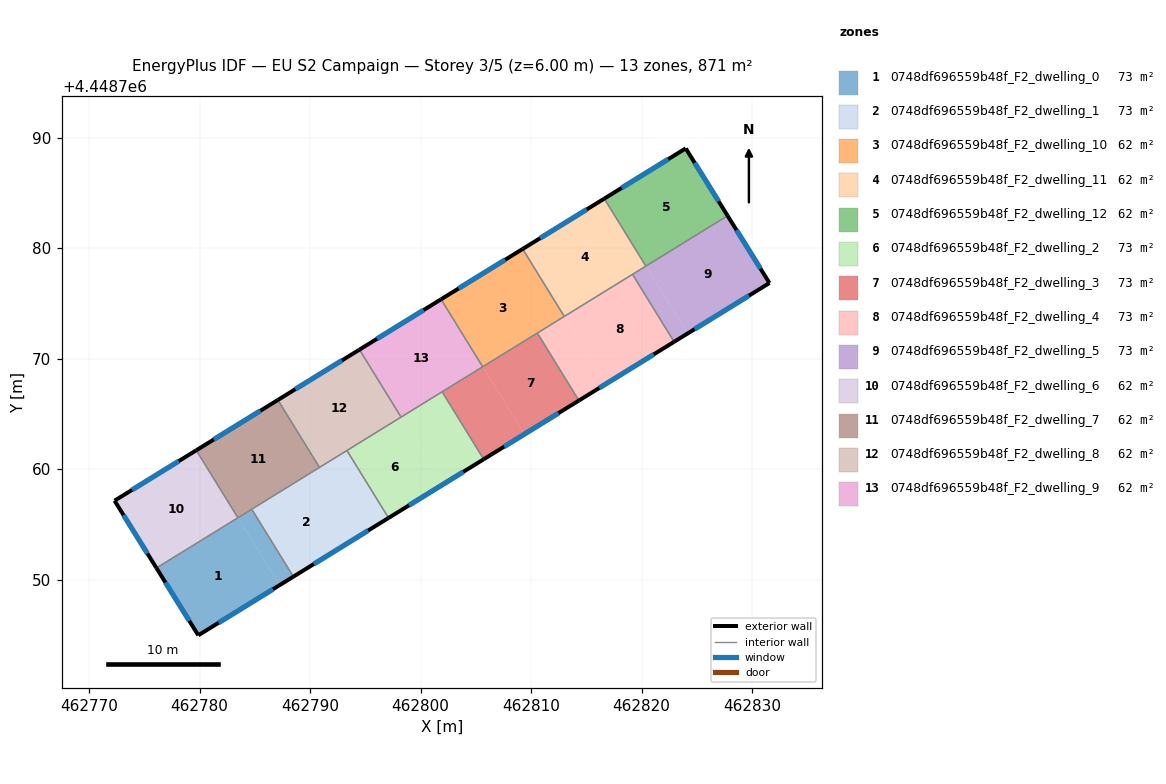
=== STOREY PLAN SPEC (per zone: floor XY polygon, exterior-wall plan segments, windows/doors) ===
zone 1: 0748df696559b48f_F2_dwelling_0  (72.6 m²)
  floor: (462783.48, 4448755.61) (462787.25, 4448749.51) (462779.89, 4448744.97) (462776.10, 4448751.06)
  floor: (462784.73, 4448756.38) (462788.49, 4448750.27) (462787.25, 4448749.51) (462783.48, 4448755.61)
  exterior wall: (462779.89, 4448744.97) – (462788.49, 4448750.27)  [10.1 m]
    window: (462781.73, 4448746.10) – (462786.65, 4448749.14)  [9.9 m²]
  exterior wall: (462776.10, 4448751.06) – (462779.89, 4448744.97)  [7.2 m]
    window: (462776.91, 4448749.75) – (462779.08, 4448746.27)  [7.0 m²]
  interior walls: 3
zone 2: 0748df696559b48f_F2_dwelling_1  (72.6 m²)
  floor: (462790.87, 4448760.17) (462794.63, 4448754.06) (462788.49, 4448750.27) (462784.73, 4448756.38)
  floor: (462793.34, 4448761.69) (462797.11, 4448755.59) (462794.63, 4448754.06) (462790.87, 4448760.17)
  exterior wall: (462788.49, 4448750.27) – (462797.11, 4448755.59)  [10.1 m]
    window: (462790.34, 4448751.41) – (462795.26, 4448754.45)  [9.9 m²]
  interior walls: 4
zone 3: 0748df696559b48f_F2_dwelling_10  (62.2 m²)
  floor: (462809.24, 4448779.93) (462813.01, 4448773.82) (462805.64, 4448769.27) (462801.87, 4448775.38)
  floor: (462801.87, 4448775.38) (462805.64, 4448769.27) (462805.62, 4448769.27) (462801.86, 4448775.37)
  exterior wall: (462809.24, 4448779.93) – (462801.86, 4448775.37)  [8.7 m]
    window: (462807.66, 4448778.95) – (462803.44, 4448776.35)  [8.5 m²]
  interior walls: 4
zone 4: 0748df696559b48f_F2_dwelling_11  (62.2 m²)
  floor: (462816.63, 4448784.48) (462820.39, 4448778.38) (462813.02, 4448773.83) (462809.25, 4448779.93)
  floor: (462809.25, 4448779.93) (462813.02, 4448773.83) (462813.01, 4448773.82) (462809.24, 4448779.93)
  exterior wall: (462816.62, 4448784.48) – (462809.24, 4448779.93)  [8.7 m]
    window: (462815.04, 4448783.50) – (462810.82, 4448780.90)  [8.5 m²]
  interior walls: 4
zone 5: 0748df696559b48f_F2_dwelling_12  (62.2 m²)
  floor: (462824.00, 4448789.03) (462827.78, 4448782.94) (462820.40, 4448778.38) (462816.64, 4448784.49)
  floor: (462816.64, 4448784.49) (462820.40, 4448778.38) (462820.39, 4448778.38) (462816.63, 4448784.48)
  exterior wall: (462827.78, 4448782.94) – (462824.00, 4448789.03)  [7.2 m]
    window: (462826.97, 4448784.24) – (462824.81, 4448787.72)  [7.0 m²]
  exterior wall: (462824.00, 4448789.03) – (462816.62, 4448784.48)  [8.7 m]
    window: (462822.42, 4448788.05) – (462818.20, 4448785.45)  [8.5 m²]
  interior walls: 2
zone 6: 0748df696559b48f_F2_dwelling_2  (72.6 m²)
  floor: (462798.25, 4448764.72) (462802.02, 4448758.62) (462797.11, 4448755.59) (462793.34, 4448761.69)
  floor: (462801.95, 4448767.00) (462805.72, 4448760.90) (462802.02, 4448758.62) (462798.25, 4448764.72)
  exterior wall: (462797.11, 4448755.59) – (462805.72, 4448760.90)  [10.1 m]
    window: (462798.95, 4448756.72) – (462803.87, 4448759.76)  [9.9 m²]
  interior walls: 4
zone 7: 0748df696559b48f_F2_dwelling_3  (72.6 m²)
  floor: (462810.57, 4448772.32) (462814.33, 4448766.21) (462809.40, 4448763.17) (462805.64, 4448769.27)
  floor: (462805.64, 4448769.27) (462809.40, 4448763.17) (462805.72, 4448760.90) (462801.95, 4448767.00)
  exterior wall: (462805.72, 4448760.90) – (462814.33, 4448766.21)  [10.1 m]
    window: (462807.56, 4448762.04) – (462812.49, 4448765.07)  [9.9 m²]
  interior walls: 4
zone 8: 0748df696559b48f_F2_dwelling_4  (72.6 m²)
  floor: (462819.18, 4448777.63) (462822.95, 4448771.53) (462816.78, 4448767.72) (462813.02, 4448773.83)
  floor: (462813.02, 4448773.83) (462816.78, 4448767.72) (462814.33, 4448766.21) (462810.57, 4448772.32)
  exterior wall: (462814.33, 4448766.21) – (462822.95, 4448771.53)  [10.1 m]
    window: (462816.18, 4448767.35) – (462821.10, 4448770.39)  [9.9 m²]
  interior walls: 4
zone 9: 0748df696559b48f_F2_dwelling_5  (72.6 m²)
  floor: (462827.79, 4448782.93) (462831.57, 4448776.85) (462824.17, 4448772.28) (462820.41, 4448778.37)
  floor: (462827.78, 4448782.94) (462827.79, 4448782.93) (462820.41, 4448778.37) (462820.40, 4448778.38)
  floor: (462820.40, 4448778.38) (462824.17, 4448772.28) (462822.95, 4448771.53) (462819.18, 4448777.63)
  exterior wall: (462831.57, 4448776.85) – (462827.78, 4448782.94)  [7.2 m]
    window: (462830.76, 4448778.15) – (462828.60, 4448781.63)  [7.0 m²]
  exterior wall: (462822.95, 4448771.53) – (462831.57, 4448776.85)  [10.1 m]
    window: (462824.79, 4448772.67) – (462829.73, 4448775.71)  [9.9 m²]
  interior walls: 3
zone 10: 0748df696559b48f_F2_dwelling_6  (62.2 m²)
  floor: (462779.71, 4448761.71) (462783.47, 4448755.61) (462776.09, 4448751.07) (462772.31, 4448757.15)
  floor: (462783.47, 4448755.61) (462783.47, 4448755.60) (462776.10, 4448751.06) (462776.09, 4448751.07)
  exterior wall: (462772.31, 4448757.15) – (462776.10, 4448751.06)  [7.2 m]
    window: (462773.12, 4448755.84) – (462775.29, 4448752.36)  [7.0 m²]
  exterior wall: (462779.71, 4448761.71) – (462772.31, 4448757.15)  [8.7 m]
    window: (462778.12, 4448760.73) – (462773.90, 4448758.12)  [8.5 m²]
  interior walls: 2
zone 11: 0748df696559b48f_F2_dwelling_7  (62.2 m²)
  floor: (462779.72, 4448761.72) (462783.48, 4448755.62) (462783.47, 4448755.61) (462779.71, 4448761.71)
  floor: (462787.09, 4448766.26) (462790.86, 4448760.16) (462783.47, 4448755.60) (462783.47, 4448755.61) (462783.48, 4448755.62) (462779.72, 4448761.72)
  exterior wall: (462787.09, 4448766.26) – (462779.71, 4448761.71)  [8.7 m]
    window: (462785.51, 4448765.29) – (462781.29, 4448762.68)  [8.5 m²]
  interior walls: 4
zone 12: 0748df696559b48f_F2_dwelling_8  (62.2 m²)
  floor: (462794.47, 4448770.82) (462798.24, 4448764.71) (462790.87, 4448760.17) (462787.10, 4448766.27)
  floor: (462787.10, 4448766.27) (462790.87, 4448760.17) (462790.86, 4448760.16) (462787.09, 4448766.26)
  exterior wall: (462794.47, 4448770.82) – (462787.09, 4448766.26)  [8.7 m]
    window: (462792.89, 4448769.84) – (462788.67, 4448767.24)  [8.5 m²]
  interior walls: 4
zone 13: 0748df696559b48f_F2_dwelling_9  (62.2 m²)
  floor: (462801.86, 4448775.37) (462805.62, 4448769.27) (462798.25, 4448764.72) (462794.49, 4448770.82)
  floor: (462794.49, 4448770.82) (462798.25, 4448764.72) (462798.24, 4448764.71) (462794.47, 4448770.82)
  exterior wall: (462801.86, 4448775.37) – (462794.47, 4448770.82)  [8.7 m]
    window: (462800.28, 4448774.40) – (462796.06, 4448771.79)  [8.5 m²]
  interior walls: 4

=== DERIVED (storey summary) ===
Building: EU S2 Campaign
Storey: 3 of 5  (floor level z = 6.00 m)
Storey gross floor area: 871.0 m²
Zones on this storey: 13
  - 0748df696559b48f_F2_dwelling_0: floor 72.6 m²; exterior wall 17.3 m (51.8 m²); 2 window(s) 16.9 m²; WWR 32.7%
  - 0748df696559b48f_F2_dwelling_1: floor 72.6 m²; exterior wall 10.1 m (30.4 m²); 1 window(s) 9.9 m²; WWR 32.7%
  - 0748df696559b48f_F2_dwelling_10: floor 62.2 m²; exterior wall 8.7 m (26.0 m²); 1 window(s) 8.5 m²; WWR 32.7%
  - 0748df696559b48f_F2_dwelling_11: floor 62.2 m²; exterior wall 8.7 m (26.0 m²); 1 window(s) 8.5 m²; WWR 32.7%
  - 0748df696559b48f_F2_dwelling_12: floor 62.2 m²; exterior wall 15.8 m (47.5 m²); 2 window(s) 15.5 m²; WWR 32.7%
  - 0748df696559b48f_F2_dwelling_2: floor 72.6 m²; exterior wall 10.1 m (30.4 m²); 1 window(s) 9.9 m²; WWR 32.7%
  - 0748df696559b48f_F2_dwelling_3: floor 72.6 m²; exterior wall 10.1 m (30.4 m²); 1 window(s) 9.9 m²; WWR 32.7%
  - 0748df696559b48f_F2_dwelling_4: floor 72.6 m²; exterior wall 10.1 m (30.4 m²); 1 window(s) 9.9 m²; WWR 32.7%
  - 0748df696559b48f_F2_dwelling_5: floor 72.6 m²; exterior wall 17.3 m (51.9 m²); 2 window(s) 17.0 m²; WWR 32.7%
  - 0748df696559b48f_F2_dwelling_6: floor 62.2 m²; exterior wall 15.9 m (47.6 m²); 2 window(s) 15.5 m²; WWR 32.7%
  - 0748df696559b48f_F2_dwelling_7: floor 62.2 m²; exterior wall 8.7 m (26.0 m²); 1 window(s) 8.5 m²; WWR 32.7%
  - 0748df696559b48f_F2_dwelling_8: floor 62.2 m²; exterior wall 8.7 m (26.0 m²); 1 window(s) 8.5 m²; WWR 32.7%
  - 0748df696559b48f_F2_dwelling_9: floor 62.2 m²; exterior wall 8.7 m (26.0 m²); 1 window(s) 8.5 m²; WWR 32.7%
Zone adjacency (shared interzone walls):
  - 0748df696559b48f_F2_dwelling_0 ↔ 0748df696559b48f_F2_dwelling_1
  - 0748df696559b48f_F2_dwelling_0 ↔ 0748df696559b48f_F2_dwelling_6
  - 0748df696559b48f_F2_dwelling_0 ↔ 0748df696559b48f_F2_dwelling_7
  - 0748df696559b48f_F2_dwelling_1 ↔ 0748df696559b48f_F2_dwelling_2
  - 0748df696559b48f_F2_dwelling_1 ↔ 0748df696559b48f_F2_dwelling_7
  - 0748df696559b48f_F2_dwelling_1 ↔ 0748df696559b48f_F2_dwelling_8
  - 0748df696559b48f_F2_dwelling_10 ↔ 0748df696559b48f_F2_dwelling_11
  - 0748df696559b48f_F2_dwelling_10 ↔ 0748df696559b48f_F2_dwelling_3
  - 0748df696559b48f_F2_dwelling_10 ↔ 0748df696559b48f_F2_dwelling_4
  - 0748df696559b48f_F2_dwelling_10 ↔ 0748df696559b48f_F2_dwelling_9
  - 0748df696559b48f_F2_dwelling_11 ↔ 0748df696559b48f_F2_dwelling_12
  - 0748df696559b48f_F2_dwelling_11 ↔ 0748df696559b48f_F2_dwelling_4
  - 0748df696559b48f_F2_dwelling_11 ↔ 0748df696559b48f_F2_dwelling_5
  - 0748df696559b48f_F2_dwelling_12 ↔ 0748df696559b48f_F2_dwelling_5
  - 0748df696559b48f_F2_dwelling_2 ↔ 0748df696559b48f_F2_dwelling_3
  - 0748df696559b48f_F2_dwelling_2 ↔ 0748df696559b48f_F2_dwelling_8
  - 0748df696559b48f_F2_dwelling_2 ↔ 0748df696559b48f_F2_dwelling_9
  - 0748df696559b48f_F2_dwelling_3 ↔ 0748df696559b48f_F2_dwelling_4
  - 0748df696559b48f_F2_dwelling_3 ↔ 0748df696559b48f_F2_dwelling_9
  - 0748df696559b48f_F2_dwelling_4 ↔ 0748df696559b48f_F2_dwelling_5
  - 0748df696559b48f_F2_dwelling_6 ↔ 0748df696559b48f_F2_dwelling_7
  - 0748df696559b48f_F2_dwelling_7 ↔ 0748df696559b48f_F2_dwelling_8
  - 0748df696559b48f_F2_dwelling_8 ↔ 0748df696559b48f_F2_dwelling_9